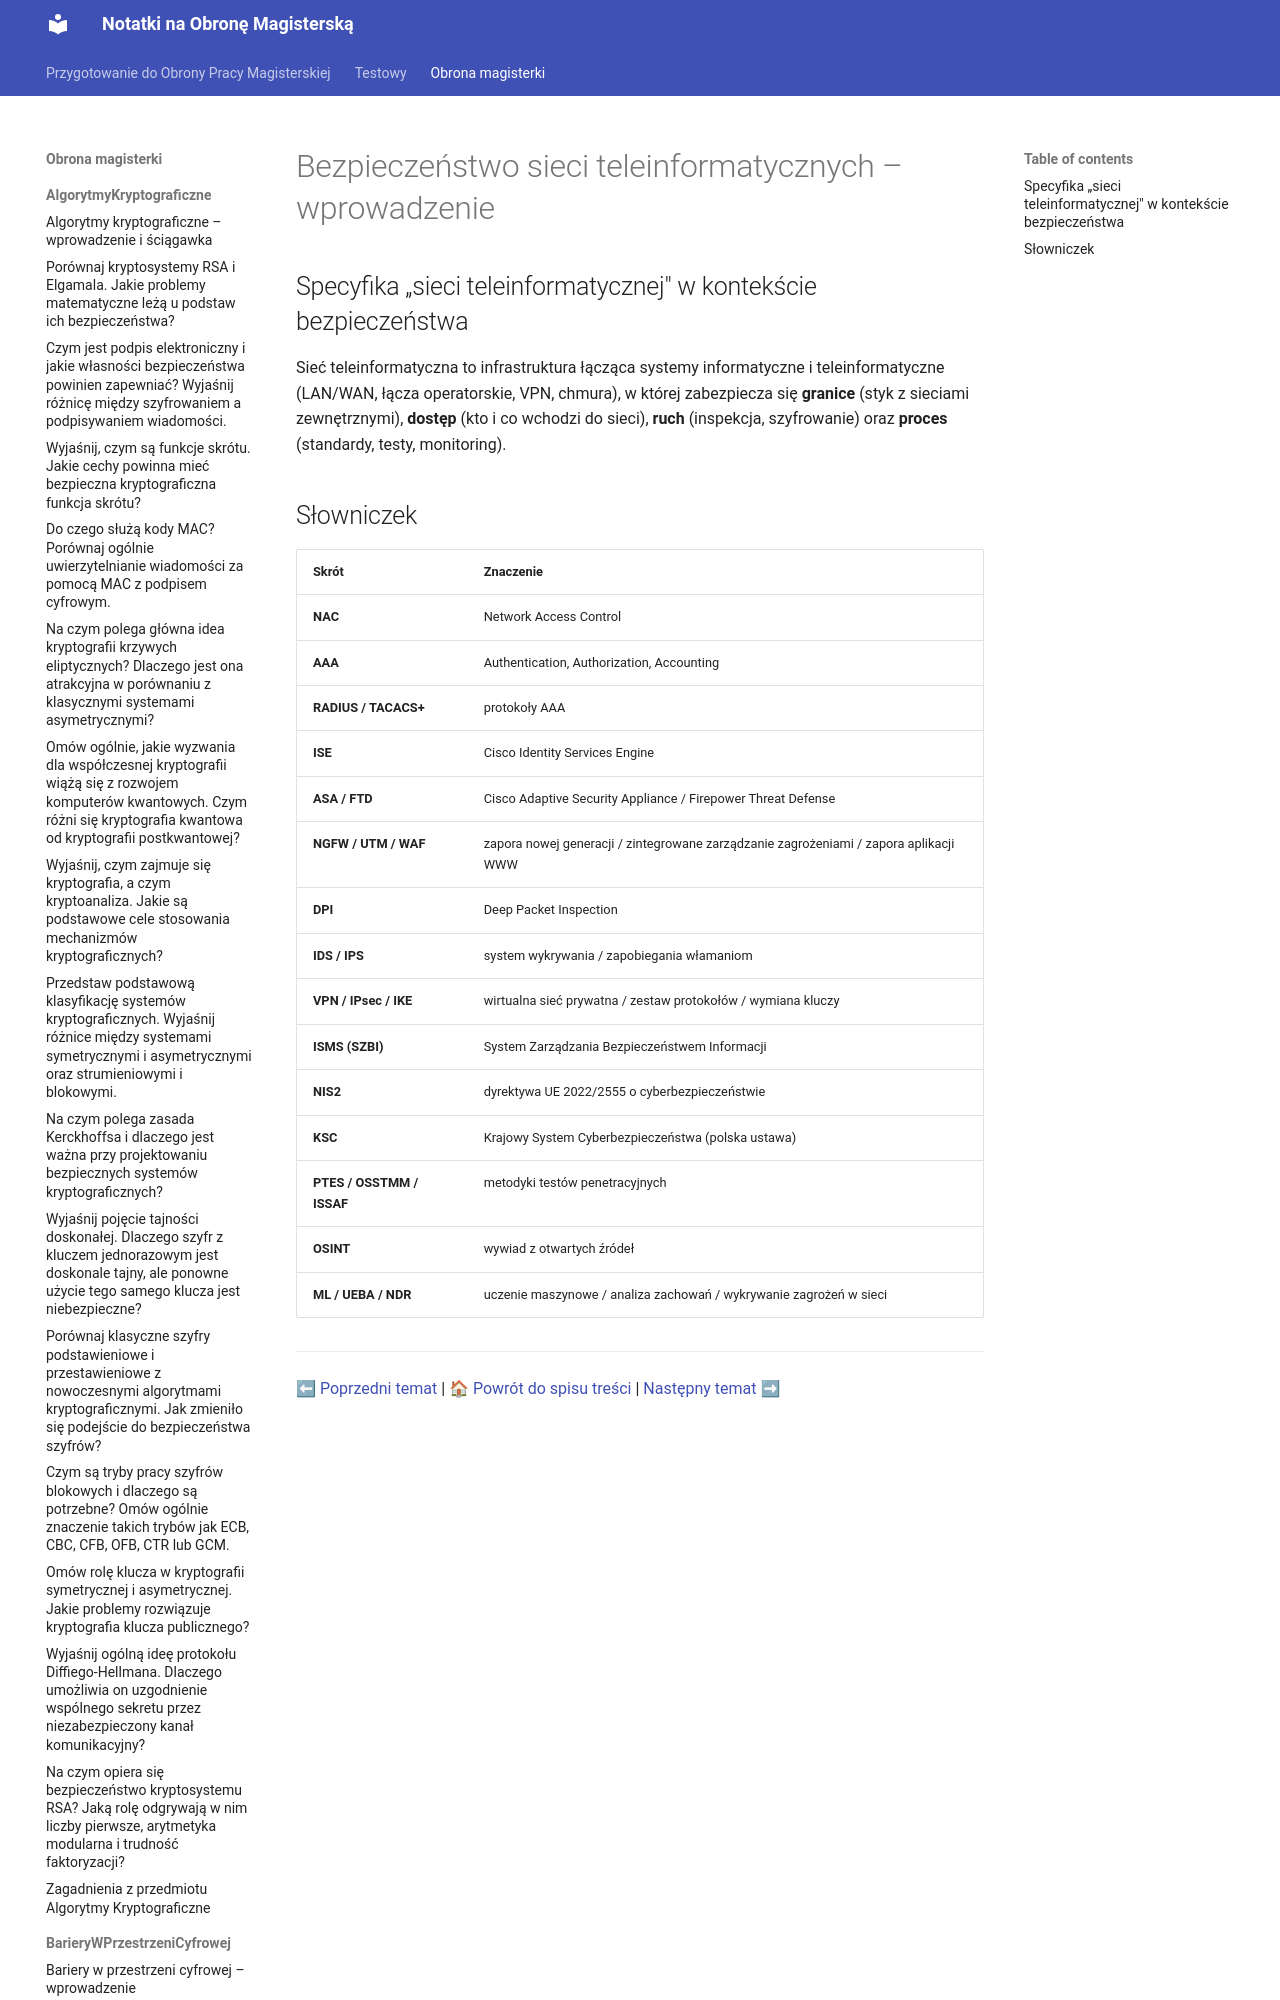

repository: Mandaryn1/obrona_magisterki · page: obrona_magisterki/BezpieczeństwoSieciTeleinformatycznych/0_Wstep/index.html · generator: mkdocs

# Bezpieczeństwo sieci teleinformatycznych – wprowadzenie

## Specyfika „sieci teleinformatycznej" w kontekście bezpieczeństwa

Sieć teleinformatyczna to infrastruktura łącząca systemy informatyczne i teleinformatyczne (LAN/WAN, łącza operatorskie, VPN, chmura), w której zabezpiecza się **granice** (styk z sieciami zewnętrznymi), **dostęp** (kto i co
